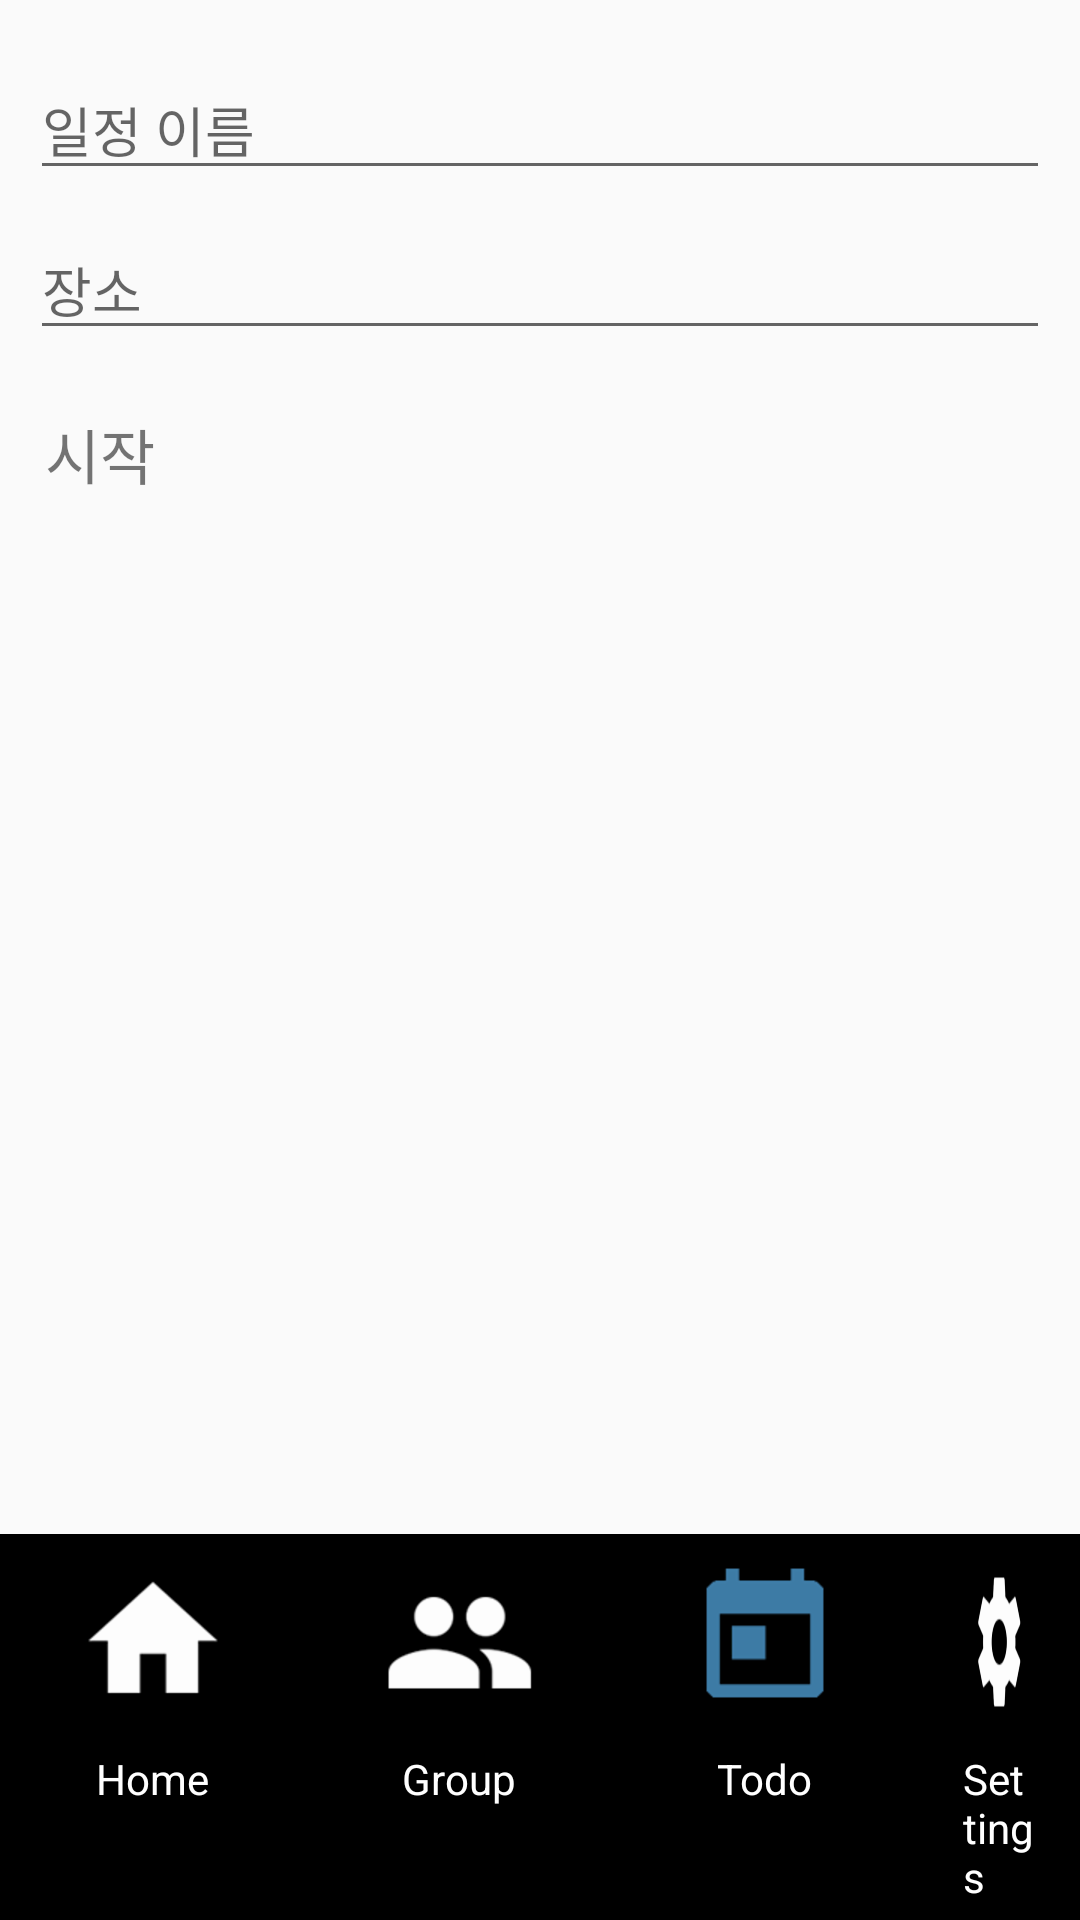

Android layout source for this screen:
<!-- AndroidManifest.xml: application theme AppTheme -->
<!-- res/layout/activity_todo.xml -->
<?xml version="1.0" encoding="utf-8"?>
<RelativeLayout xmlns:android="http://schemas.android.com/apk/res/android"
    android:layout_width="match_parent" android:layout_height="match_parent">
    <EditText
        android:layout_width="match_parent"
        android:layout_height="wrap_content"
        android:layout_marginLeft="10dp"
        android:layout_marginRight="10dp"
        android:layout_marginTop="20dp"
        android:hint="일정 이름"
        android:id="@+id/todoEdit"/>
    <EditText
        android:layout_width="match_parent"
        android:layout_height="wrap_content"
        android:id="@+id/todoPos"
        android:layout_below="@+id/todoEdit"
        android:hint="장소"
        android:layout_marginLeft="10dp"
        android:layout_marginRight="10dp"
        android:layout_marginTop="10dp"
        android:inputType="none" />
    <TextView
        android:layout_width="wrap_content"
        android:layout_height="wrap_content"
        android:id="@+id/todoStartTextView"
        android:layout_marginTop="20dp"
        android:text="시작"
        android:layout_below="@+id/todoPos"
        android:layout_marginLeft="15dp"
        android:textSize="20dp"/>

    <LinearLayout
        android:layout_width="match_parent"
        android:layout_height="wrap_content"
        android:layout_alignParentBottom="true"
        android:layout_alignParentStart="true"
        android:background="#000000"
        android:layout_centerHorizontal="true"
        android:gravity="center_horizontal">
        <LinearLayout
            android:paddingLeft="15dp"
            android:paddingRight="15dp"
            android:layout_width="wrap_content"
            android:layout_height="wrap_content"
            android:orientation="vertical">

            <ImageButton
                android:layout_width="wrap_content"
                android:layout_height="wrap_content"
                android:background="@drawable/ic_home_small"
                android:id="@+id/todoHome"
                android:onClick="onClickTH"/>
            <TextView
                android:layout_width="wrap_content"
                android:layout_height="wrap_content"
                android:text="Home"
                android:textColor="#ffffff"
                android:layout_gravity="center"
                android:layout_marginBottom="5dp"/>
        </LinearLayout>
        <LinearLayout
            android:paddingLeft="15dp"
            android:paddingRight="15dp"
            android:layout_width="wrap_content"
            android:layout_height="wrap_content"
            android:orientation="vertical">
            <ImageButton
                android:layout_width="wrap_content"
                android:layout_height="wrap_content"
                android:background="@drawable/ic_group_small"
                android:id="@+id/todoGroup"
                android:layout_gravity="center"
                android:onClick="onClickTG"/>
            <TextView
                android:layout_width="wrap_content"
                android:layout_height="wrap_content"
                android:text="Group"
                android:textColor="#ffffff"
                android:layout_gravity="center_horizontal"
                android:layout_marginBottom="5dp"/>
        </LinearLayout>
        <LinearLayout
            android:paddingLeft="15dp"
            android:paddingRight="15dp"
            android:layout_width="wrap_content"
            android:layout_height="wrap_content"
            android:orientation="vertical">
            <ImageButton
                android:layout_width="wrap_content"
                android:layout_height="wrap_content"
                android:background="@drawable/ic_todo_selected"
                android:id="@+id/selectedTodo"
                android:onClick="onClickMT"/>
            <TextView
                android:layout_width="wrap_content"
                android:layout_height="wrap_content"
                android:text="Todo"
                android:textColor="#ffffff"
                android:layout_gravity="center"
                android:layout_marginBottom="5dp"/>
        </LinearLayout>
        <LinearLayout
            android:paddingLeft="15dp"
            android:paddingRight="15dp"
            android:layout_width="wrap_content"
            android:layout_height="wrap_content"
            android:orientation="vertical">
            <ImageButton
                android:layout_width="wrap_content"
                android:layout_height="wrap_content"
                android:background="@drawable/ic_settings_small"
                android:id="@+id/mainSettings"
                android:onClick="onClickSet"/>
            <TextView
                android:layout_width="wrap_content"
                android:layout_height="wrap_content"
                android:text="Settings"
                android:textColor="#ffffff"
                android:layout_gravity="center"
                android:layout_marginBottom="5dp"/>
        </LinearLayout>
    </LinearLayout>

</RelativeLayout>
<!-- resources referenced by this layout -->
<resources>
  <!-- drawable ic_group_small: png bitmap (drawable-hdpi, 1902 bytes) -->
  <!-- drawable ic_home_small: png bitmap (drawable-hdpi, 1109 bytes) -->
  <!-- drawable ic_settings_small: png bitmap (drawable-hdpi, 2033 bytes) -->
  <!-- drawable ic_todo_selected: png bitmap (drawable-hdpi, 1433 bytes) -->
  <style name="AppTheme" parent="Theme.AppCompat.Light.DarkActionBar">
          
          <item name="colorPrimary">@color/colorPrimary</item>
          <item name="colorPrimaryDark">@color/colorPrimaryDark</item>
          <item name="colorAccent">@color/accent_color</item>
          </style>
  <color name="colorPrimary">#0A5387</color>
  <color name="colorPrimaryDark">#06314E</color>
</resources>
